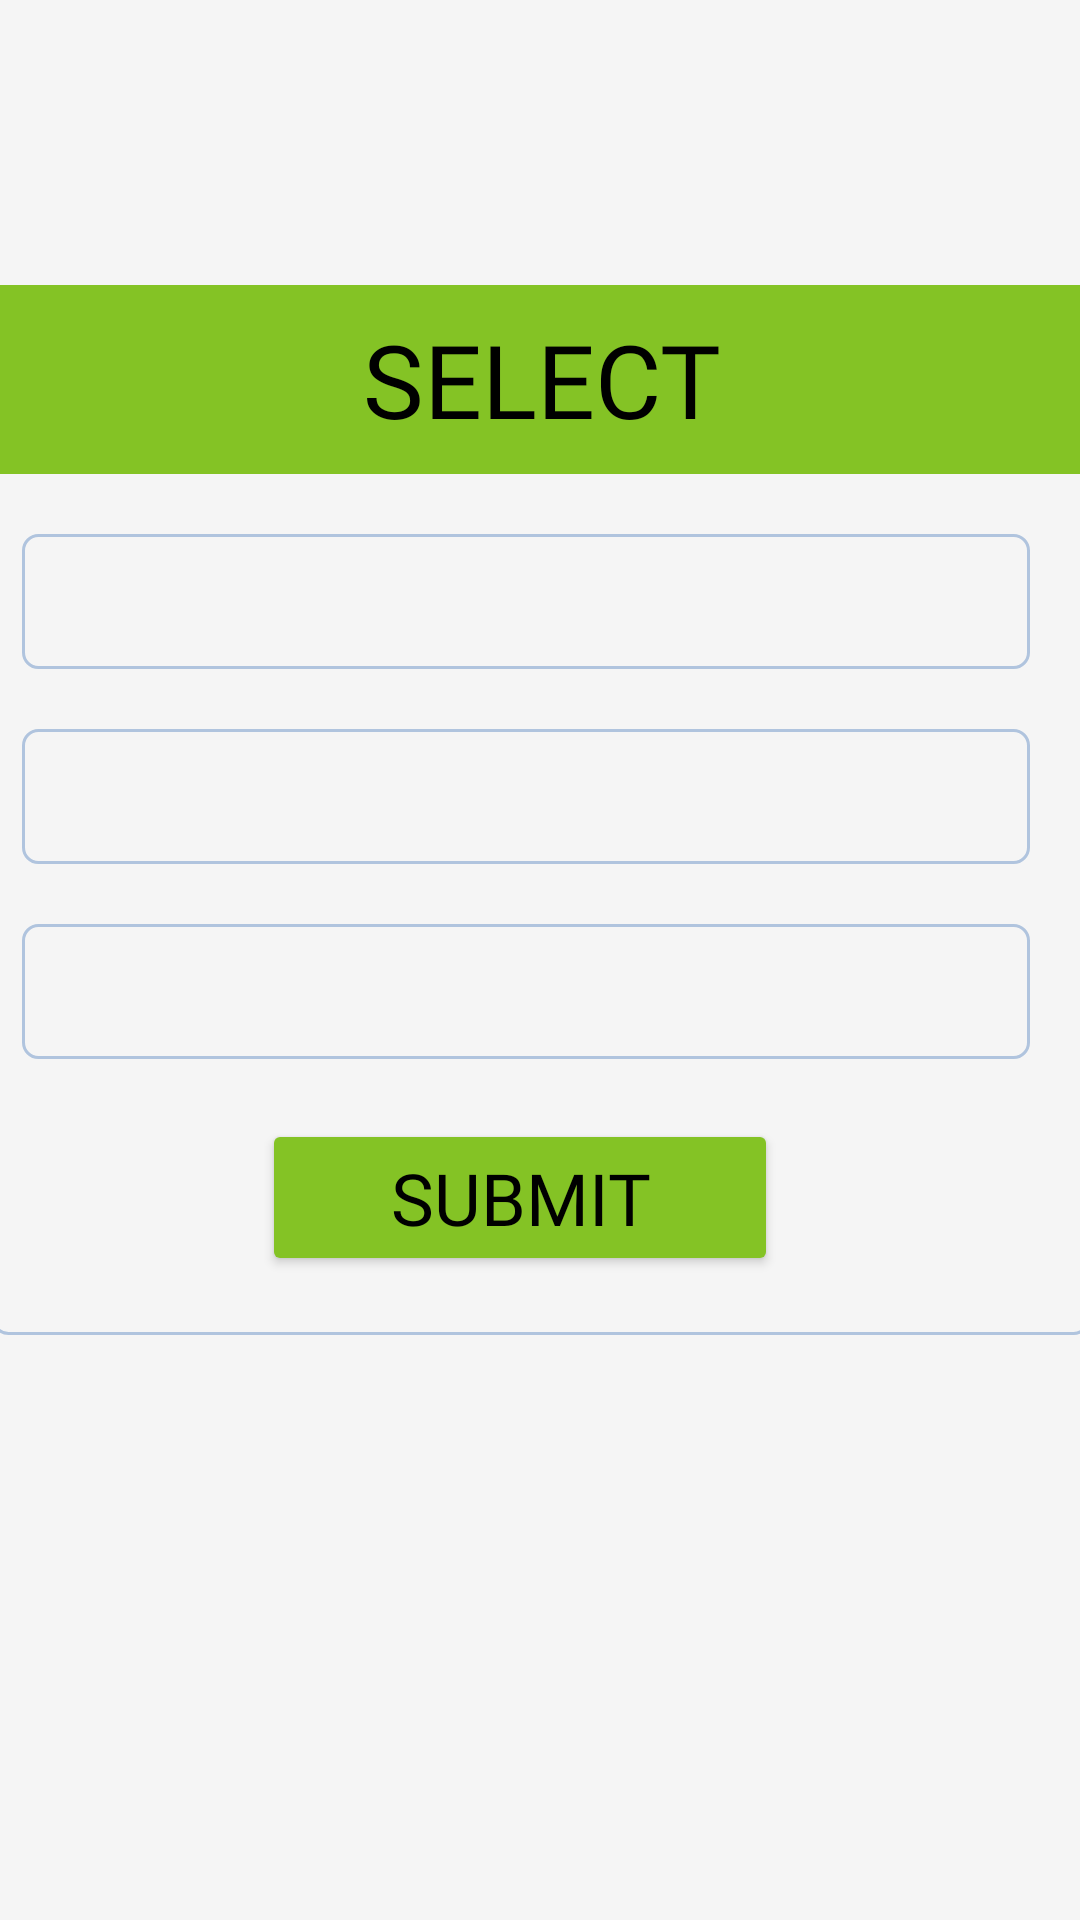

Produce the Android XML layout that renders to this screen, including the resource entries it uses.
<!-- AndroidManifest.xml: application theme Theme.DMaterial -->
<!-- res/layout/activity_select_branch_sem_language.xml -->
<?xml version="1.0" encoding="utf-8"?>
<androidx.constraintlayout.widget.ConstraintLayout xmlns:android="http://schemas.android.com/apk/res/android"
    xmlns:app="http://schemas.android.com/apk/res-auto"
    xmlns:tools="http://schemas.android.com/tools"
    android:layout_width="match_parent"
    android:layout_height="match_parent"
    android:background="#F5F5F5"
    tools:context=".Select_Branch_Sem_Language">

    <LinearLayout
        android:id="@+id/linear_layout-2"
        android:layout_width="366dp"
        android:layout_height="350dp"
        android:layout_marginStart="50dp"
        android:layout_marginEnd="50dp"
        android:layout_marginBottom="100dp"
        android:background="@drawable/border_layout"
        android:orientation="vertical"
        app:layout_constraintBottom_toBottomOf="parent"
        app:layout_constraintEnd_toEndOf="parent"
        app:layout_constraintStart_toStartOf="parent"
        app:layout_constraintTop_toTopOf="parent">

        <TextView

            android:id="@+id/Settings"
            android:layout_width="match_parent"
            android:layout_height="63dp"
            android:background="@color/Dgreen"
            android:fontFamily="@font/lato_itallic"
            android:gravity="center"
            android:text="SELECT"
            android:textColor="#000000"
            android:textSize="34sp" />

        <Spinner
            android:id="@+id/Select_Branch"
            android:layout_width="336dp"
            android:layout_height="45dp"
            android:layout_marginLeft="10dp"
            android:layout_marginTop="20dp"
            android:layout_marginRight="20dp"
            android:background="@drawable/border_layout"
            android:spinnerMode="dropdown"
            tools:ignore="SpeakableTextPresentCheck" />


        <Spinner
            android:id="@+id/Select_Sem"
            android:layout_width="336dp"
            android:layout_height="45dp"
            android:layout_marginLeft="10dp"
            android:layout_marginTop="20dp"
            android:layout_marginRight="20dp"
            android:background="@drawable/border_layout"
            tools:ignore="SpeakableTextPresentCheck" />

        <Spinner
            android:id="@+id/Select_Language"
            android:layout_width="336dp"
            android:layout_height="45dp"
            android:layout_marginLeft="10dp"
            android:layout_marginTop="20dp"
            android:layout_marginRight="20dp"
            android:background="@drawable/border_layout"
            tools:ignore="SpeakableTextPresentCheck" />

        <Button
            android:id="@+id/Save_Button"
            android:layout_width="172dp"
            android:layout_height="wrap_content"
            android:layout_marginLeft="90dp"
            android:layout_marginTop="20dp"
            android:fontFamily="@font/lato_itallic"
            android:foregroundGravity="center"
            android:gravity="center"
            android:onClick="save_button"
            android:text="Submit"
            android:textColor="#000000"
            android:textSize="24sp"
            app:backgroundTint="#84C325"
            app:rippleColor="#000000"
            tools:ignore="OnClick" />

    </LinearLayout>

</androidx.constraintlayout.widget.ConstraintLayout>
<!-- resources referenced by this layout -->
<resources>
  <color name="Dgreen">#84c325</color>
  <!-- drawable border_layout (drawable) -->
  <?xml version="1.0" encoding="utf-8"?>
      <shape xmlns:android="http://schemas.android.com/apk/res/android"
          android:shape="rectangle">
          <corners
              android:radius="05dp"
              android:topRightRadius="05dp"
              android:bottomRightRadius="05dp"
              android:bottomLeftRadius="05dp" />
          <stroke
              android:width="1dp"
              android:color="@color/Dgray"/>
      </shape>
  <style name="Theme.DMaterial" parent="Theme.MaterialComponents.DayNight.DarkActionBar">
          
          <item name="colorPrimary">@color/Dgreen</item>
          <item name="colorPrimaryVariant">@color/Dgreen</item>
          <item name="colorOnPrimary">@color/Dblue</item>
          
          <item name="colorSecondary">@color/teal_200</item>
          <item name="colorSecondaryVariant">@color/teal_700</item>
          <item name="colorOnSecondary">@color/black</item>
          
          <item name="android:statusBarColor" tools:targetApi="l">?attr/colorPrimaryVariant</item>
          
      </style>
  <color name="Dgray">#B0C4DE</color>
  <color name="Dblue">#173884</color>
  <color name="teal_200">#FF03DAC5</color>
  <color name="teal_700">#FF018786</color>
  <color name="black">#FF000000</color>
</resources>
